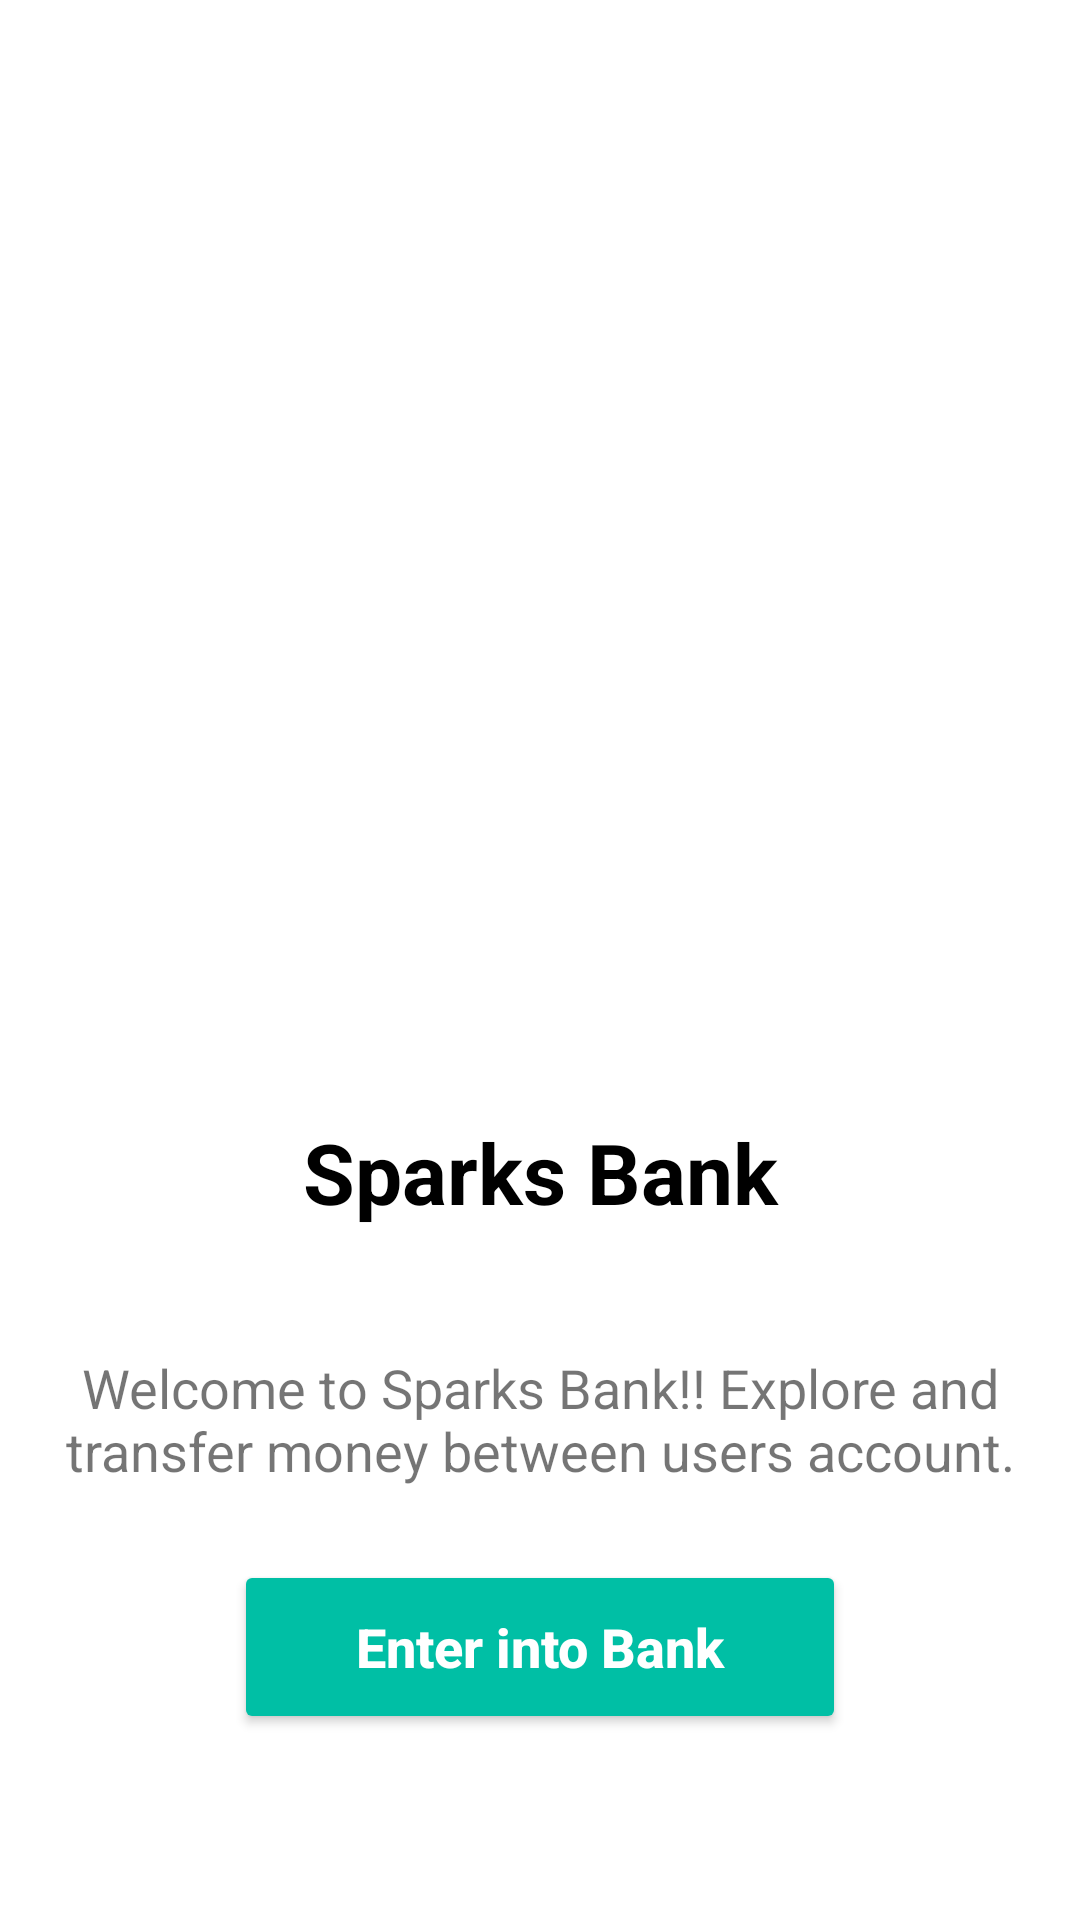

Android layout source for this screen:
<!-- AndroidManifest.xml: application theme Theme.MyApplication -->
<!-- res/layout/activity_main.xml -->
<?xml version="1.0" encoding="utf-8"?>

<LinearLayout xmlns:android="http://schemas.android.com/apk/res/android"
    xmlns:app="http://schemas.android.com/apk/res-auto"
    xmlns:tools="http://schemas.android.com/tools"
    android:layout_width="match_parent"
    android:layout_height="match_parent"
    android:gravity="center"
    android:orientation="vertical"
    tools:context=".MainActivity">

    <ImageView android:id="@+id/logo"
        android:layout_width="200dp"
        android:layout_height="200dp"
        android:layout_centerHorizontal="true"
        android:layout_marginTop="100dp"
        android:src="@drawable/icon" />

    <TextView
        android:layout_width="match_parent"
        android:layout_height="64dp"
        android:gravity="center_horizontal"
        android:padding="10dp"
        android:text="Sparks Bank"
        android:textColor="@color/black"
        android:textSize="28sp"
        android:textStyle="bold" />

    <TextView
        android:id="@+id/hmpgmsg"
        android:layout_width="350dp"
        android:layout_height="94dp"
        android:gravity="center"
        android:text="Welcome to Sparks Bank!! Explore and transfer money between users account."
        android:textSize="18sp"
        app:layout_constraintBottom_toBottomOf="parent"
        app:layout_constraintEnd_toEndOf="parent"
        app:layout_constraintHorizontal_bias="0.498"
        app:layout_constraintStart_toStartOf="parent"
        app:layout_constraintTop_toBottomOf="@+id/hmpglogo"
        app:layout_constraintVertical_bias="0.105" />


    <Button android:id="@+id/btnViewUsers"
        android:layout_width="204dp"
        android:layout_height="58dp"
        android:layout_centerHorizontal="true"
        android:backgroundTint="#00BFA5"
        android:paddingHorizontal="15dp"
        android:paddingVertical="5dp"
        android:text="Enter into Bank"
        android:textAllCaps="false"
        android:textColor="#fff"
        android:textSize="18sp"
        android:textStyle="bold"/>

</LinearLayout>
<!-- resources referenced by this layout -->
<resources>
  <color name="black">#FF000000</color>
  <style name="Theme.MyApplication" parent="Theme.MaterialComponents.DayNight.DarkActionBar">
          
          <item name="colorPrimary">#00BFA5</item>
          <item name="colorPrimaryVariant">#00BFA5</item>
          <item name="colorOnPrimary">@color/white</item>
          
          <item name="colorSecondary">@color/teal_200</item>
          <item name="colorSecondaryVariant">@color/teal_700</item>
          <item name="colorOnSecondary">@color/black</item>
          
          <item name="android:statusBarColor" tools:targetApi="l">?attr/colorPrimaryVariant</item>
          
      </style>
  <color name="white">#FFFFFFFF</color>
  <color name="teal_200">#FF03DAC5</color>
  <color name="teal_700">#FF018786</color>
</resources>
